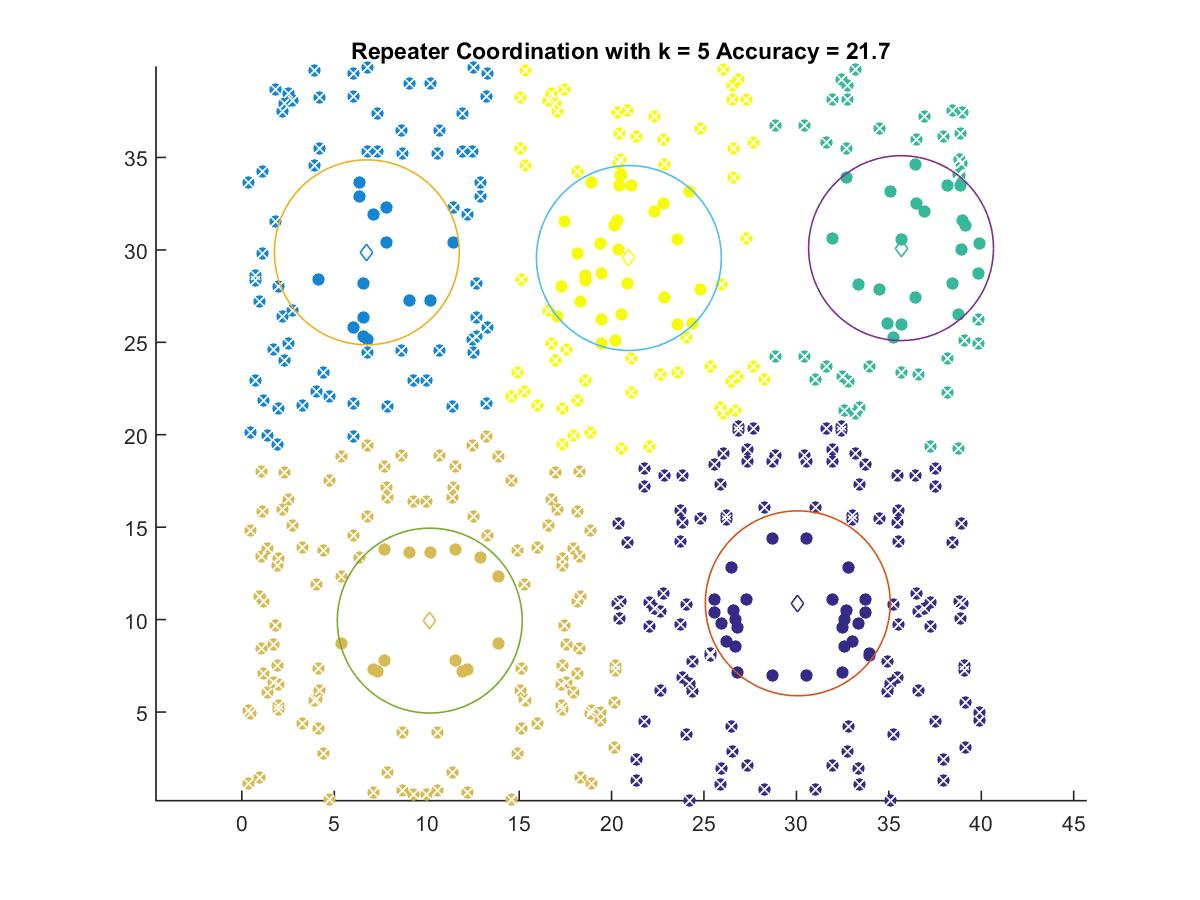

Data behind this chart, as committed beside it:
30.074, 10.881
6.761, 29.87
35.66, 30.09
10.16, 9.946
20.94, 29.56
